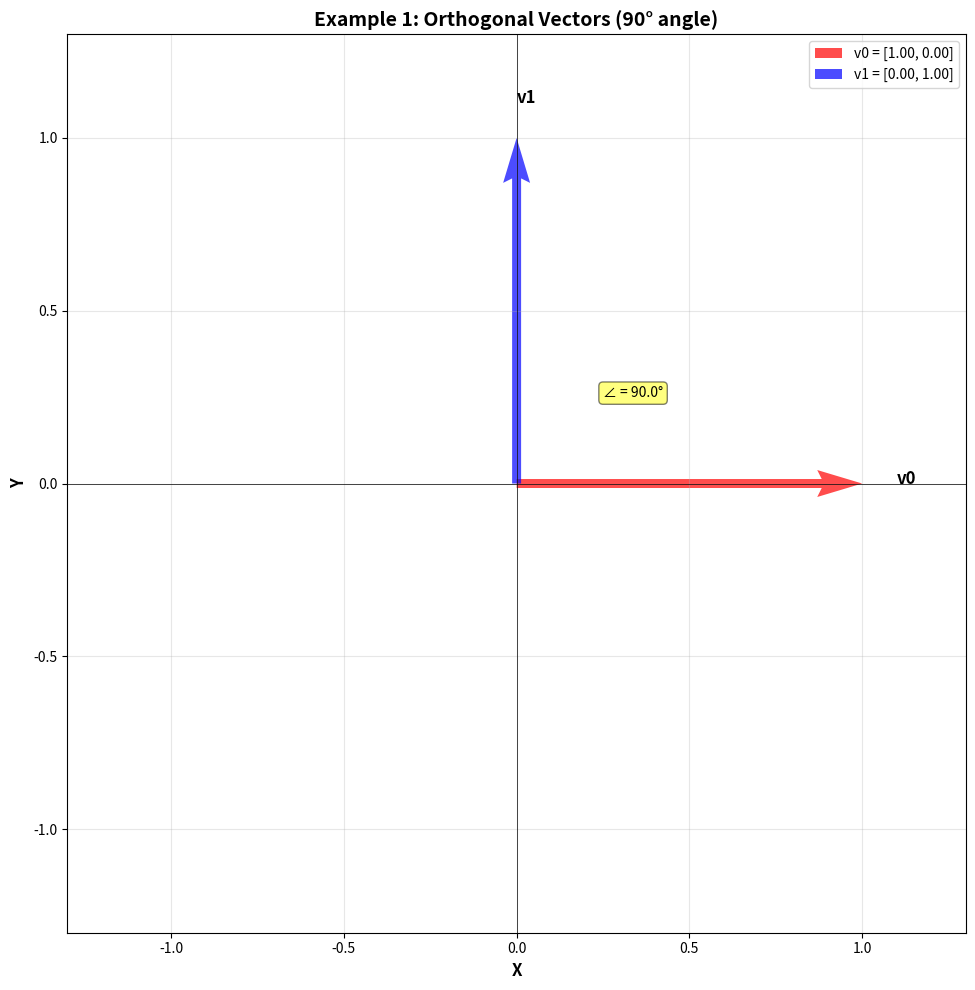
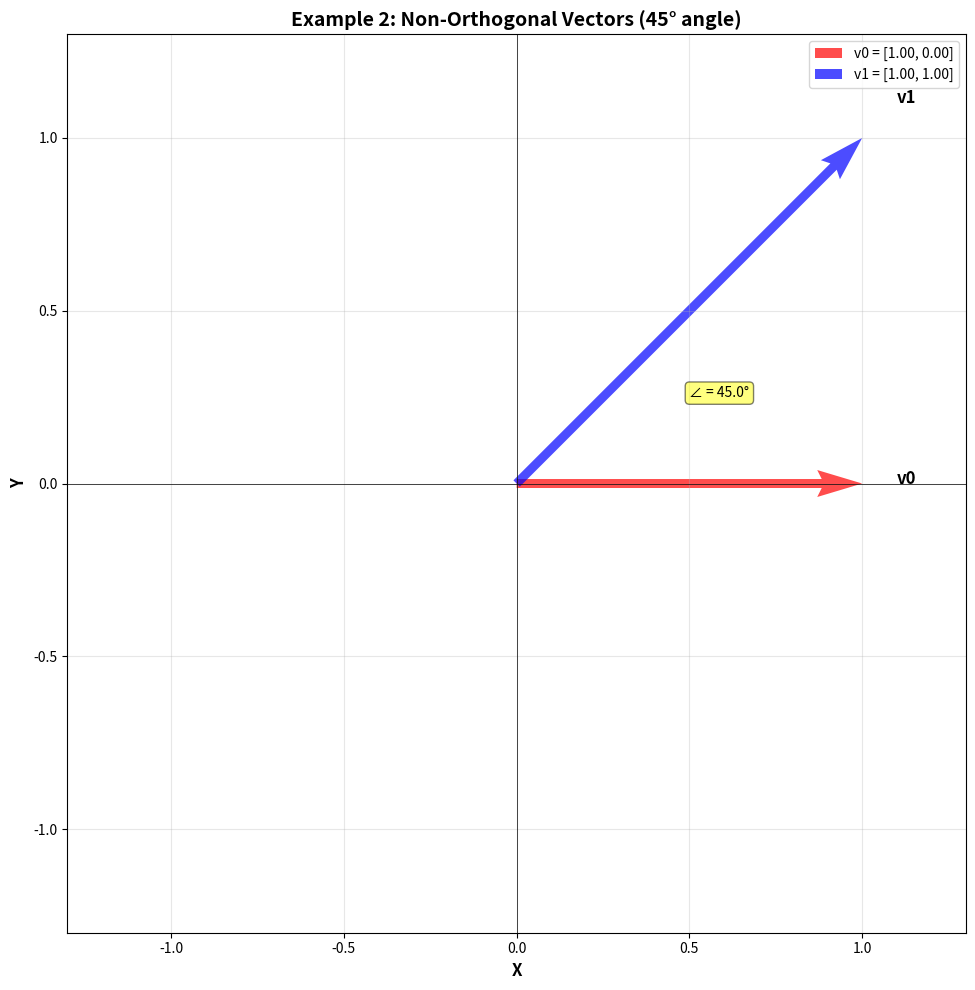
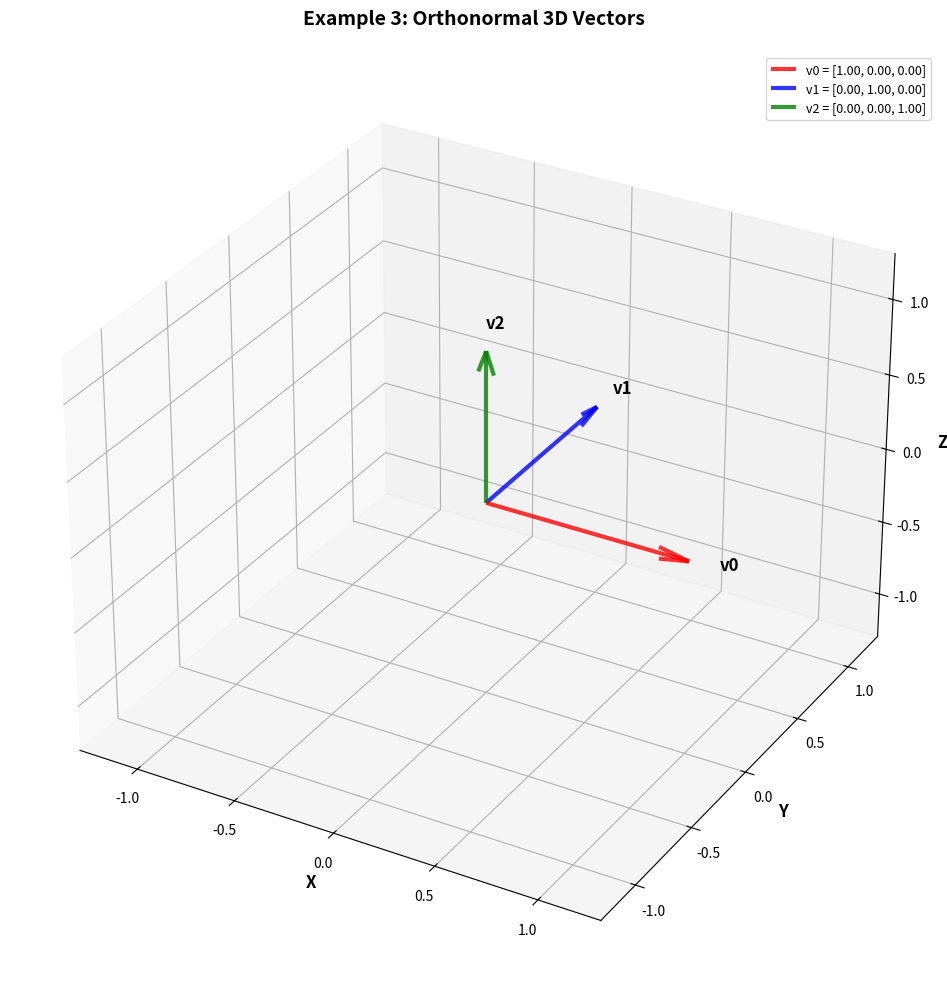
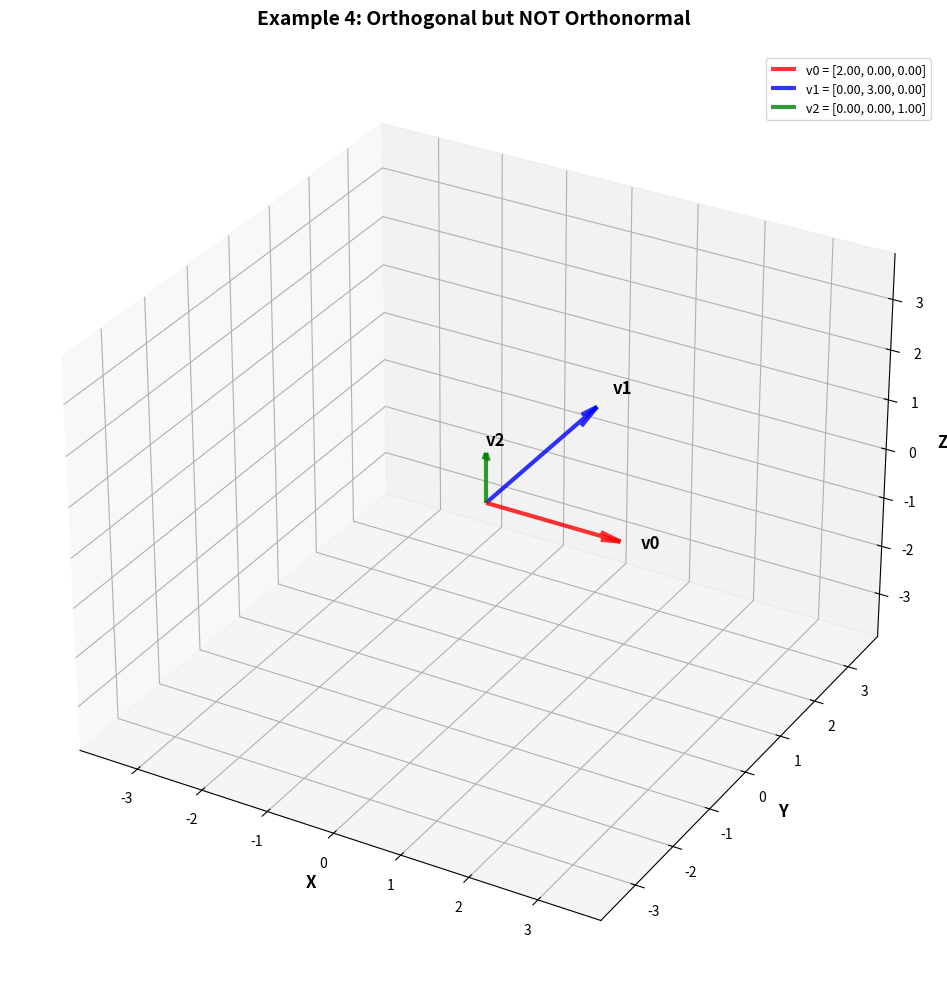
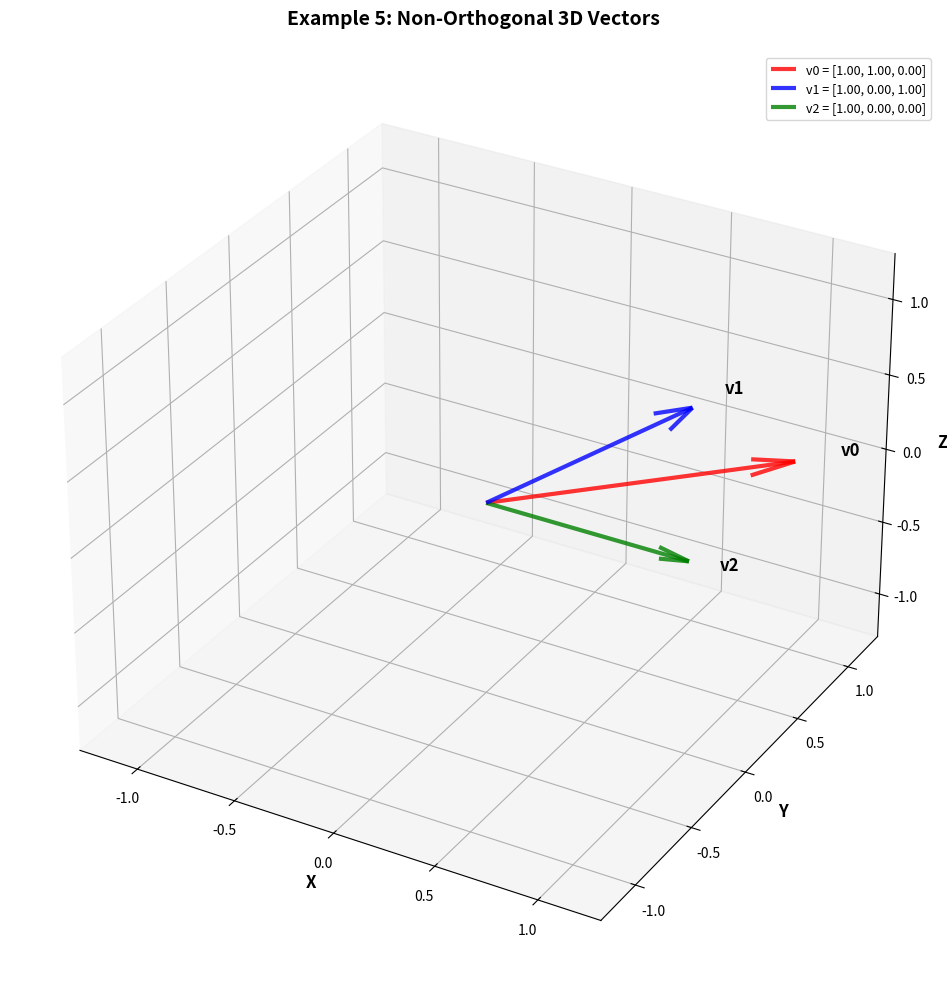

Source code (Python) for these figures, in order:


#Check for Orthogonality: Write a function that checks if the columns of a matrix are orthogonal 
# (using dot products). Visualize orthogonal vs non-orthogonal vectors.


import numpy as np
import matplotlib.pyplot as plt
from mpl_toolkits.mplot3d import Axes3D

def check_orthogonality(matrix, tolerance=1e-10):
    """
    Check if the columns of a matrix are orthogonal.
    
    Parameters:
    -----------
    matrix : numpy.ndarray
        Input matrix to check
    tolerance : float
        Numerical tolerance for dot product (default: 1e-10)
    
    Returns:
    --------
    dict : Contains orthogonality results and dot products
    """
    n_cols = matrix.shape[1]
    is_orthogonal = True
    dot_products = {}
    results = []
    
    print(f"\n{'='*60}")
    print(f"ORTHOGONALITY CHECK")
    print(f"{'='*60}")
    print(f"Matrix shape: {matrix.shape}")
    print(f"Number of column vectors: {n_cols}\n")
    
    # Check all pairs of columns
    for i in range(n_cols):
        for j in range(i + 1, n_cols):
            col_i = matrix[:, i]
            col_j = matrix[:, j]
            
            # Calculate dot product
            dot_prod = np.dot(col_i, col_j)
            dot_products[(i, j)] = dot_prod
            
            # Check if orthogonal (dot product ≈ 0)
            is_pair_orthogonal = abs(dot_prod) < tolerance
            
            print(f"Column {i} · Column {j} = {dot_prod:.6f}", end="")
            if is_pair_orthogonal:
                print(" ✓ Orthogonal")
            else:
                print(" ✗ NOT Orthogonal")
                is_orthogonal = False
            
            results.append({
                'pair': (i, j),
                'dot_product': dot_prod,
                'is_orthogonal': is_pair_orthogonal
            })
    
    # Check if columns are also unit vectors (orthonormal)
    print(f"\n{'-'*60}")
    print("MAGNITUDE CHECK (For Orthonormality)")
    print(f"{'-'*60}")
    
    is_orthonormal = is_orthogonal
    for i in range(n_cols):
        col = matrix[:, i]
        magnitude = np.linalg.norm(col)
        is_unit = abs(magnitude - 1.0) < tolerance
        
        print(f"||Column {i}|| = {magnitude:.6f}", end="")
        if is_unit:
            print(" ✓ Unit vector")
        else:
            print(" ✗ NOT unit vector")
            is_orthonormal = False
    
    print(f"\n{'='*60}")
    print(f"FINAL RESULT:")
    print(f"{'='*60}")
    print(f"Orthogonal: {is_orthogonal}")
    print(f"Orthonormal: {is_orthonormal}")
    print(f"{'='*60}\n")
    
    return {
        'is_orthogonal': is_orthogonal,
        'is_orthonormal': is_orthonormal,
        'dot_products': dot_products,
        'results': results
    }


def visualize_2d_vectors(matrix, title="2D Vector Visualization"):
    """Visualize 2D vectors to show orthogonality"""
    fig, ax = plt.subplots(figsize=(10, 10))
    
    colors = ['red', 'blue', 'green', 'purple', 'orange']
    n_cols = matrix.shape[1]
    
    # Plot vectors
    for i in range(n_cols):
        vector = matrix[:, i]
        ax.quiver(0, 0, vector[0], vector[1], 
                 angles='xy', scale_units='xy', scale=1,
                 color=colors[i % len(colors)], width=0.01,
                 label=f'v{i} = [{vector[0]:.2f}, {vector[1]:.2f}]',
                 alpha=0.7, linewidth=2)
        
        # Add vector label at endpoint
        ax.text(vector[0]*1.1, vector[1]*1.1, f'v{i}',
               fontsize=12, fontweight='bold')
    
    # Calculate angles between vectors
    if n_cols >= 2:
        for i in range(n_cols):
            for j in range(i + 1, n_cols):
                v1 = matrix[:, i]
                v2 = matrix[:, j]
                
                # Calculate angle
                cos_angle = np.dot(v1, v2) / (np.linalg.norm(v1) * np.linalg.norm(v2))
                angle_rad = np.arccos(np.clip(cos_angle, -1.0, 1.0))
                angle_deg = np.degrees(angle_rad)
                
                # Add angle annotation
                mid_x = (v1[0] + v2[0]) / 4
                mid_y = (v1[1] + v2[1]) / 4
                ax.text(mid_x, mid_y, f'∠ = {angle_deg:.1f}°',
                       fontsize=10, bbox=dict(boxstyle='round', 
                       facecolor='yellow', alpha=0.5))
    
    # Set equal aspect and grid
    max_val = np.max(np.abs(matrix)) * 1.3
    ax.set_xlim(-max_val, max_val)
    ax.set_ylim(-max_val, max_val)
    ax.set_aspect('equal')
    ax.grid(True, alpha=0.3)
    ax.axhline(y=0, color='k', linewidth=0.5)
    ax.axvline(x=0, color='k', linewidth=0.5)
    
    ax.set_xlabel('X', fontsize=12, fontweight='bold')
    ax.set_ylabel('Y', fontsize=12, fontweight='bold')
    ax.set_title(title, fontsize=14, fontweight='bold')
    ax.legend(loc='upper right', fontsize=10)
    
    plt.tight_layout()
    plt.show()


def visualize_3d_vectors(matrix, title="3D Vector Visualization"):
    """Visualize 3D vectors to show orthogonality"""
    fig = plt.figure(figsize=(12, 10))
    ax = fig.add_subplot(111, projection='3d')
    
    colors = ['red', 'blue', 'green', 'purple', 'orange']
    n_cols = matrix.shape[1]
    
    # Plot vectors
    for i in range(n_cols):
        vector = matrix[:, i]
        ax.quiver(0, 0, 0, vector[0], vector[1], vector[2],
                 color=colors[i % len(colors)], 
                 arrow_length_ratio=0.15, linewidth=3,
                 label=f'v{i} = [{vector[0]:.2f}, {vector[1]:.2f}, {vector[2]:.2f}]',
                 alpha=0.8)
        
        # Add vector label at endpoint
        ax.text(vector[0]*1.15, vector[1]*1.15, vector[2]*1.15, f'v{i}',
               fontsize=12, fontweight='bold')
    
    # Set equal aspect and labels
    max_val = np.max(np.abs(matrix)) * 1.3
    ax.set_xlim(-max_val, max_val)
    ax.set_ylim(-max_val, max_val)
    ax.set_zlim(-max_val, max_val)
    
    ax.set_xlabel('X', fontsize=12, fontweight='bold')
    ax.set_ylabel('Y', fontsize=12, fontweight='bold')
    ax.set_zlabel('Z', fontsize=12, fontweight='bold')
    ax.set_title(title, fontsize=14, fontweight='bold', pad=20)
    ax.legend(loc='upper right', fontsize=9)
    
    plt.tight_layout()
    plt.show()


# ============================================================================
# EXAMPLE 1: Orthogonal 2D vectors (perpendicular)
# ============================================================================
print("\n" + "="*70)
print("EXAMPLE 1: ORTHOGONAL 2D VECTORS")
print("="*70)

orthogonal_2d = np.array([
    [1, 0],
    [0, 1]
])

print("\nMatrix:")
print(orthogonal_2d)
result1 = check_orthogonality(orthogonal_2d)
visualize_2d_vectors(orthogonal_2d, "Example 1: Orthogonal Vectors (90° angle)")


# ============================================================================
# EXAMPLE 2: Non-orthogonal 2D vectors
# ============================================================================
print("\n" + "="*70)
print("EXAMPLE 2: NON-ORTHOGONAL 2D VECTORS")
print("="*70)

non_orthogonal_2d = np.array([
    [1, 1],
    [0, 1]
])

print("\nMatrix:")
print(non_orthogonal_2d)
result2 = check_orthogonality(non_orthogonal_2d)
visualize_2d_vectors(non_orthogonal_2d, "Example 2: Non-Orthogonal Vectors (45° angle)")


# ============================================================================
# EXAMPLE 3: Orthonormal 3D vectors (standard basis)
# ============================================================================
print("\n" + "="*70)
print("EXAMPLE 3: ORTHONORMAL 3D VECTORS (Standard Basis)")
print("="*70)

orthonormal_3d = np.array([
    [1, 0, 0],
    [0, 1, 0],
    [0, 0, 1]
])

print("\nMatrix:")
print(orthonormal_3d)
result3 = check_orthogonality(orthonormal_3d)
visualize_3d_vectors(orthonormal_3d, "Example 3: Orthonormal 3D Vectors")


# ============================================================================
# EXAMPLE 4: Orthogonal but not orthonormal 3D vectors
# ============================================================================
print("\n" + "="*70)
print("EXAMPLE 4: ORTHOGONAL BUT NOT ORTHONORMAL 3D VECTORS")
print("="*70)

orthogonal_not_normal_3d = np.array([
    [2, 0, 0],
    [0, 3, 0],
    [0, 0, 1]
])

print("\nMatrix:")
print(orthogonal_not_normal_3d)
result4 = check_orthogonality(orthogonal_not_normal_3d)
visualize_3d_vectors(orthogonal_not_normal_3d, 
                     "Example 4: Orthogonal but NOT Orthonormal")


# ============================================================================
# EXAMPLE 5: Non-orthogonal 3D vectors
# ============================================================================
print("\n" + "="*70)
print("EXAMPLE 5: NON-ORTHOGONAL 3D VECTORS")
print("="*70)

non_orthogonal_3d = np.array([
    [1, 1, 1],
    [1, 0, 0],
    [0, 1, 0]
])

print("\nMatrix:")
print(non_orthogonal_3d)
result5 = check_orthogonality(non_orthogonal_3d)
visualize_3d_vectors(non_orthogonal_3d, "Example 5: Non-Orthogonal 3D Vectors")


#Main points 

#1. ORTHOGONAL VECTORS:
 #  - Dot product = 0
 #  - Angle = 90° between vectors
 #  - Perpendicular to each other

#. ORTHONORMAL VECTORS:
#   - Orthogonal (dot product = 0)
#   - Each vector has magnitude = 1 (unit vectors)
#   - Most useful in linear algebra

#3. DOT PRODUCT TEST:
#   - v₁ · v₂ = 0  →  Orthogonal
#   - v₁ · v₂ ≠ 0  →  NOT Orthogonal

#4. ANGLE CALCULATION:
#   - cos(θ) = (v₁ · v₂) / (||v₁|| × ||v₂||)
#   - θ = 90° for orthogonal vectors
